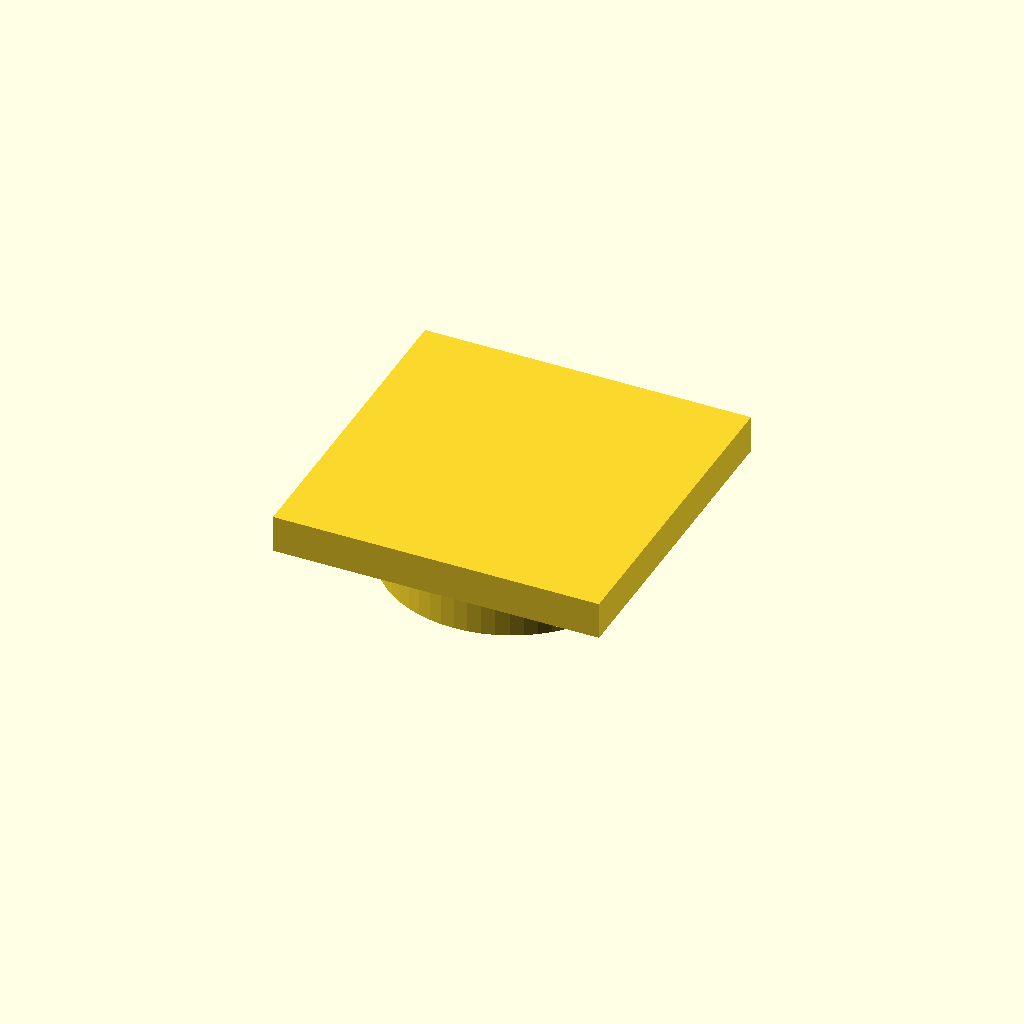
Cell 1 — every parameter at its default value.
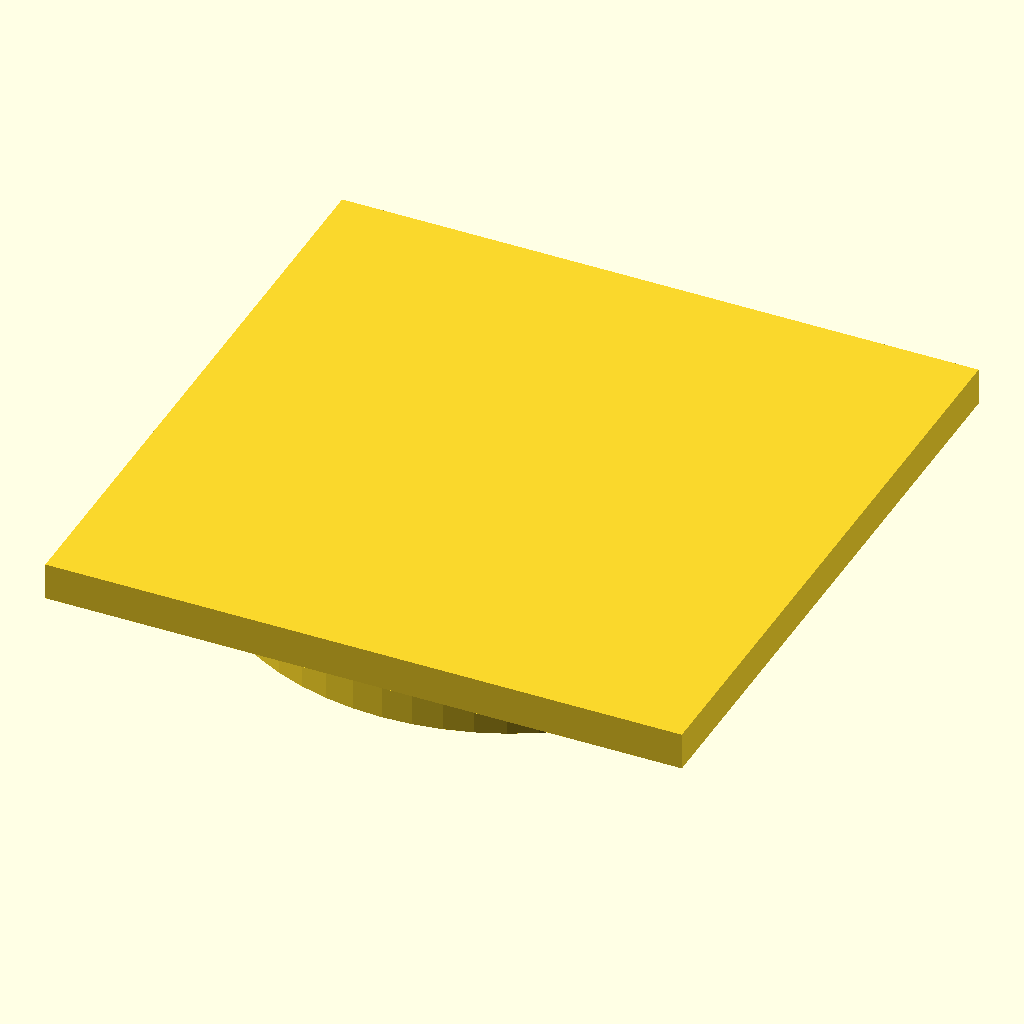
Cell 2: profile = 40 (everything else at default).
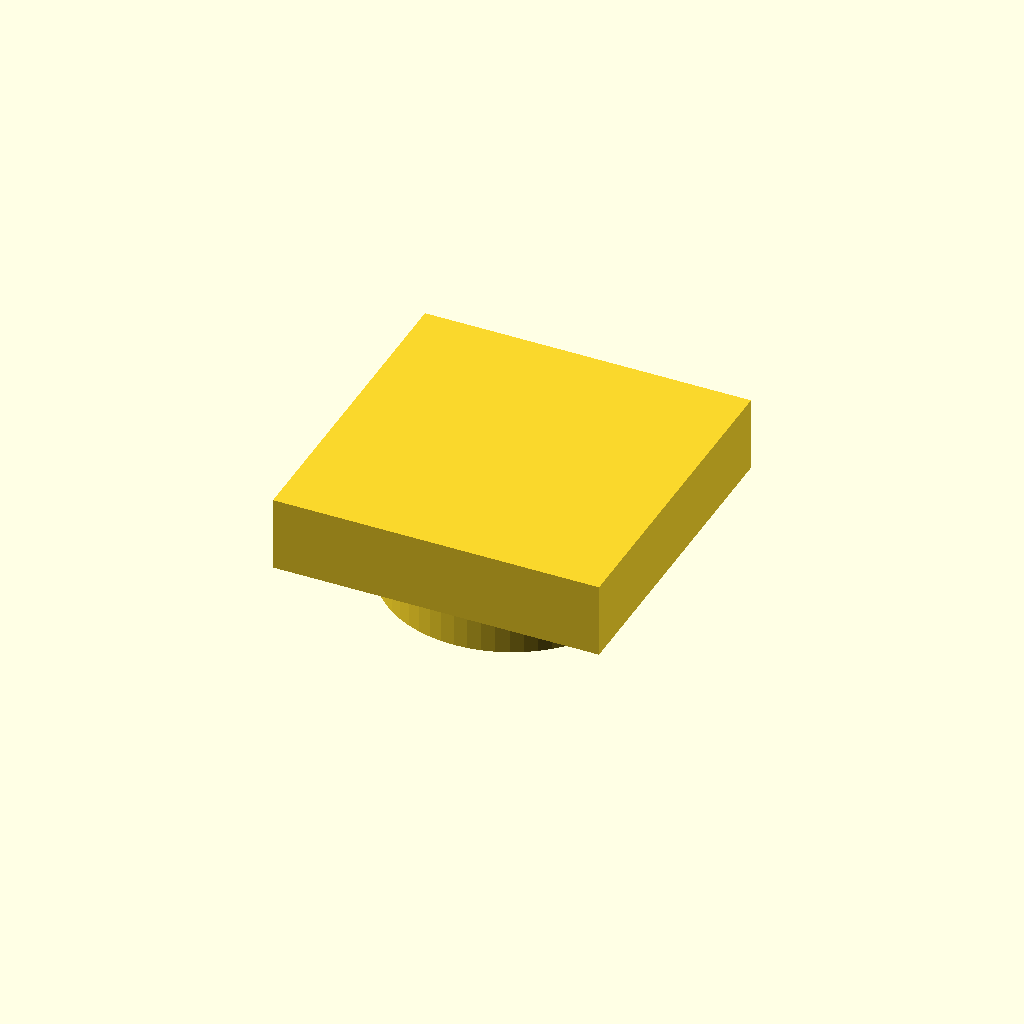
Cell 3: the same model with cap_t = 4.8.
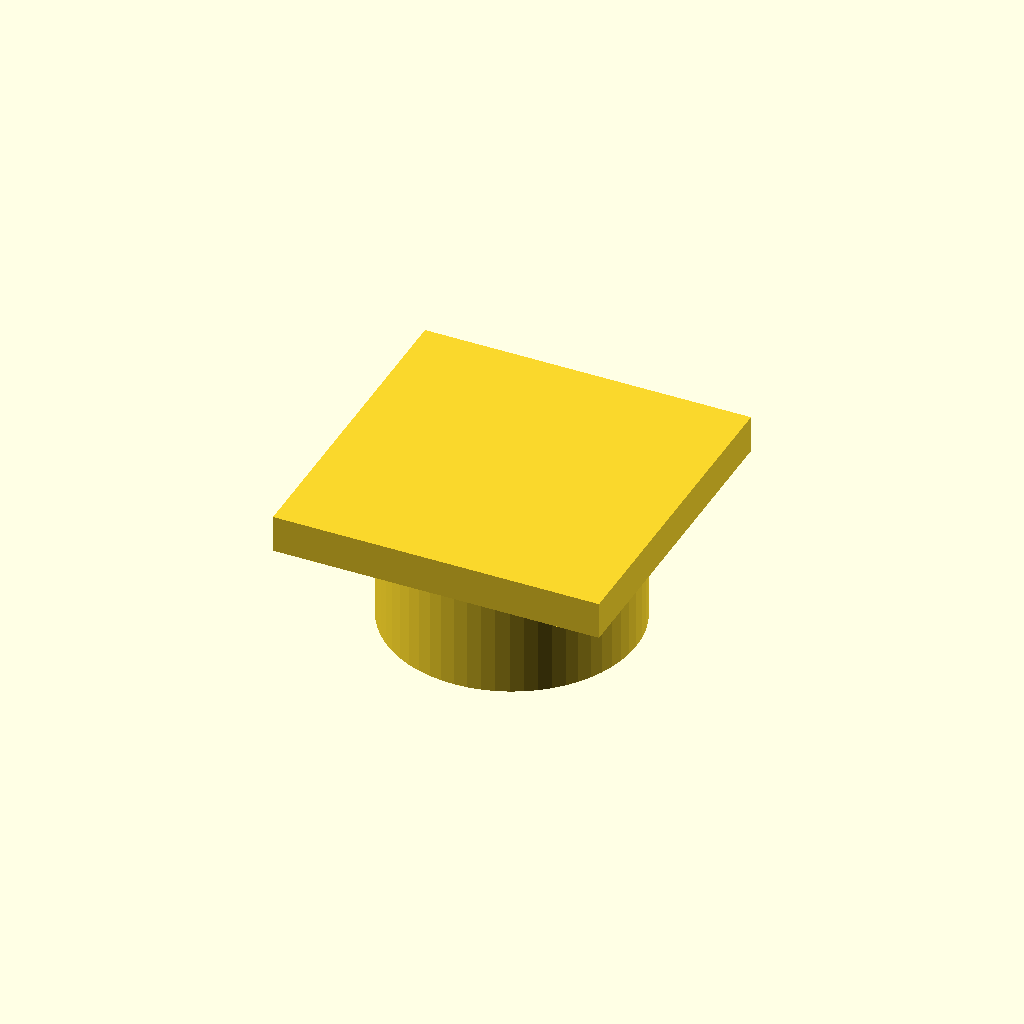
Cell 4: pin_l = 8 (everything else at default).
All cells are drawn from one camera (rotation 55°, 0°, 25°, orthographic, colour scheme Cornfield), so only the parameter changes between them.
The OpenSCAD source (optional_data/data/parts/part_0463.scad):
// Press-fit end cap for 20 mm extrusion.
$fn = 60;
eps = 0.02;
profile = 20;
cap_t = 2.4;
wall = 2;
pin_d = profile - 2 * wall;
pin_l = 4;
union() {
    cube([profile + 1, profile + 1, cap_t], center = true);
    translate([0, 0, -cap_t / 2 - pin_l]) cylinder(d = pin_d, h = pin_l + eps);
}
Customizer parameters (derived from the source; name, type, default, range or options):
eps: number, default 0.02
profile: number, default 20
cap_t: number, default 2.4
wall: number, default 2
pin_l: number, default 4
